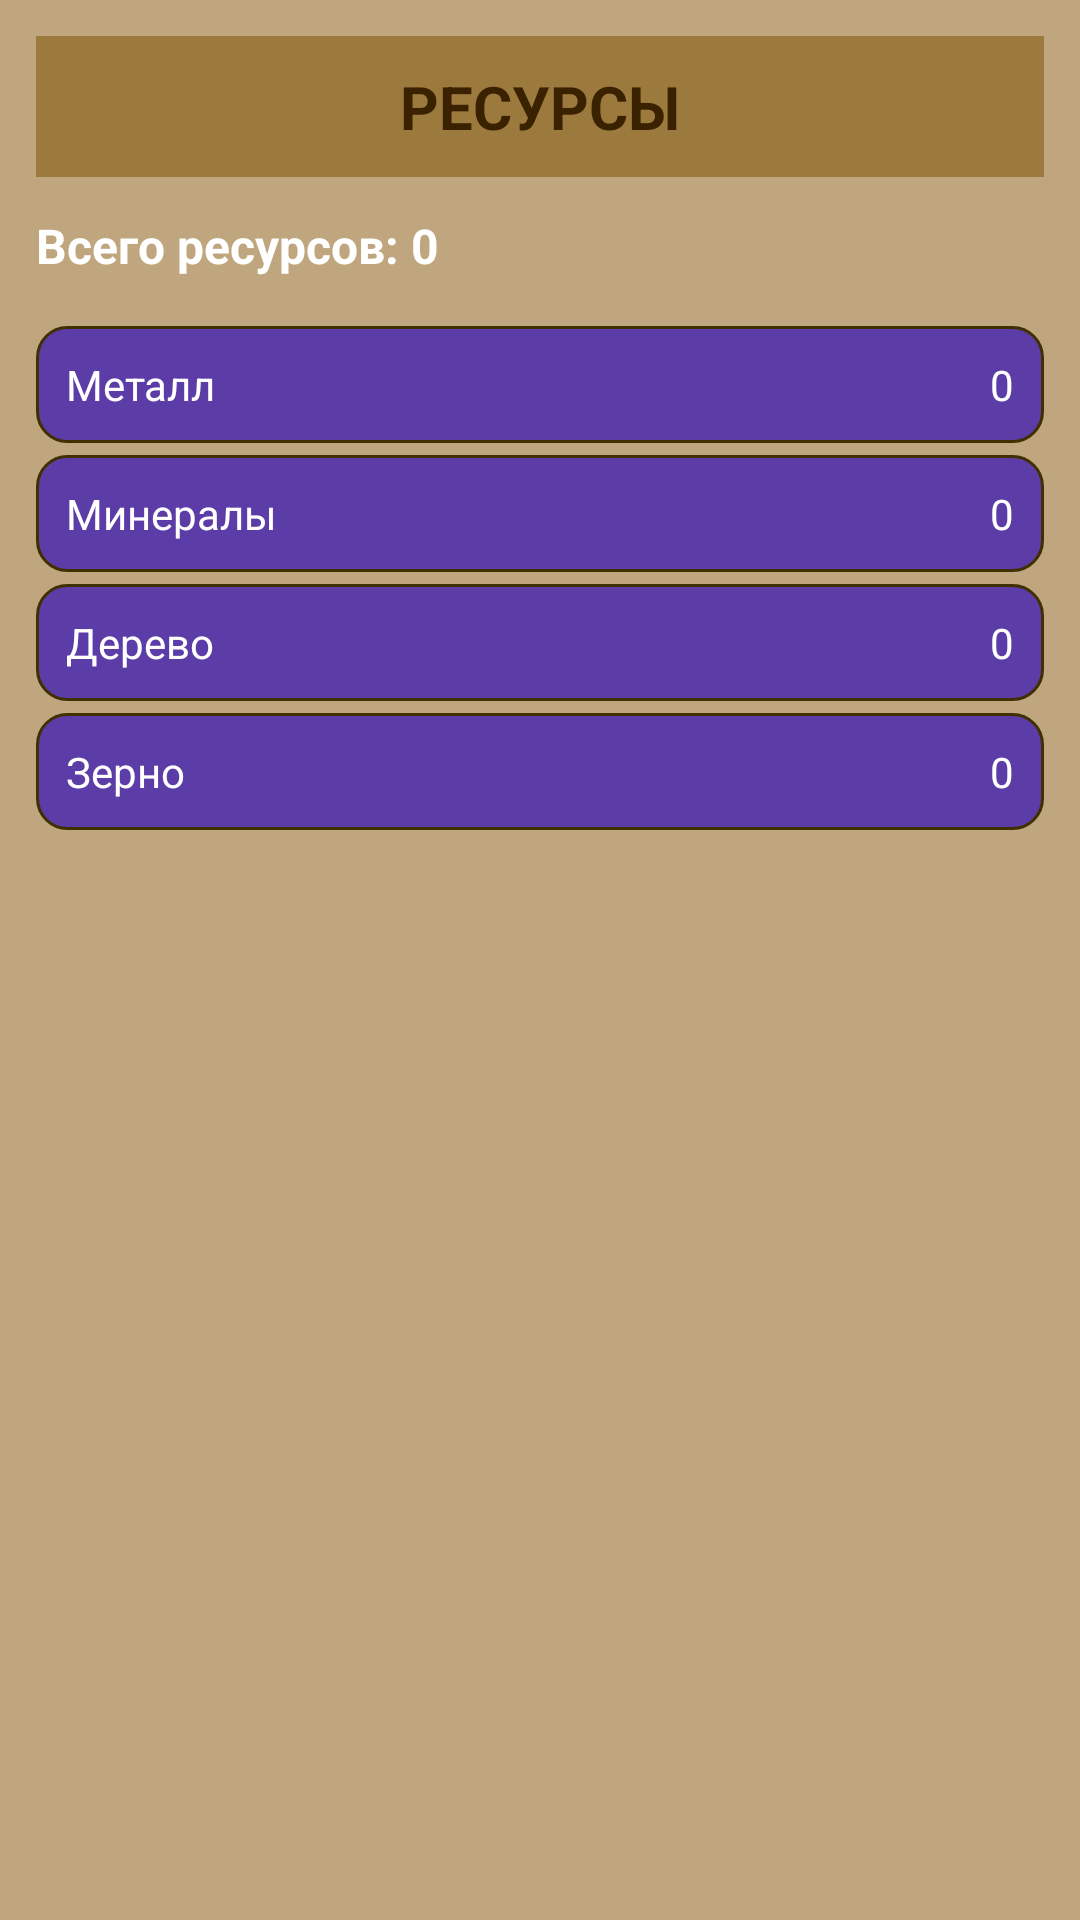

Write the Android layout XML for this screen, with the resource values it uses.
<!-- AndroidManifest.xml: application theme Theme.Derzhava -->
<!-- res/layout/fragment_resources.xml -->
<?xml version="1.0" encoding="utf-8"?>
<ScrollView xmlns:android="http://schemas.android.com/apk/res/android"
    android:layout_width="match_parent"
    android:layout_height="match_parent"
    android:background="@color/derzhava_bg"
    android:padding="12dp">

    <LinearLayout
        android:layout_width="match_parent"
        android:layout_height="wrap_content"
        android:orientation="vertical">

        
        <TextView
            android:id="@+id/tvResourcesTitle"
            android:layout_width="match_parent"
            android:layout_height="wrap_content"
            android:background="@color/derzhava_header"
            android:gravity="center"
            android:paddingVertical="10dp"
            android:text="РЕСУРСЫ"
            android:textColor="@color/derzhava_text_dark"
            android:textSize="20sp"
            android:textStyle="bold" />

        
        <TextView
            android:id="@+id/tvTotalResources"
            android:layout_width="match_parent"
            android:layout_height="wrap_content"
            android:layout_marginTop="12dp"
            android:text="Всего ресурсов: 0"
            android:textColor="@color/derzhava_text_light"
            android:textSize="16sp"
            android:textStyle="bold" />

        
        <LinearLayout
            android:layout_width="match_parent"
            android:layout_height="wrap_content"
            android:layout_marginTop="12dp"
            android:orientation="vertical">

            
            <LinearLayout
                android:layout_width="match_parent"
                android:layout_height="wrap_content"
                android:layout_marginTop="4dp"
                android:background="@drawable/bg_derzhava_button_base"
                android:padding="10dp"
                android:orientation="horizontal">

                <TextView
                    android:layout_width="0dp"
                    android:layout_height="wrap_content"
                    android:layout_weight="1"
                    android:text="Металл"
                    android:textColor="@color/derzhava_button_text"
                    android:textSize="14sp" />

                <TextView
                    android:id="@+id/tvMetal"
                    android:layout_width="wrap_content"
                    android:layout_height="wrap_content"
                    android:text="0"
                    android:textColor="@color/derzhava_button_text"
                    android:textSize="14sp" />
            </LinearLayout>

            
            <LinearLayout
                android:layout_width="match_parent"
                android:layout_height="wrap_content"
                android:layout_marginTop="4dp"
                android:background="@drawable/bg_derzhava_button_base"
                android:padding="10dp"
                android:orientation="horizontal">

                <TextView
                    android:layout_width="0dp"
                    android:layout_height="wrap_content"
                    android:layout_weight="1"
                    android:text="Минералы"
                    android:textColor="@color/derzhava_button_text"
                    android:textSize="14sp" />

                <TextView
                    android:id="@+id/tvMineral"
                    android:layout_width="wrap_content"
                    android:layout_height="wrap_content"
                    android:text="0"
                    android:textColor="@color/derzhava_button_text"
                    android:textSize="14sp" />
            </LinearLayout>

            
            <LinearLayout
                android:layout_width="match_parent"
                android:layout_height="wrap_content"
                android:layout_marginTop="4dp"
                android:background="@drawable/bg_derzhava_button_base"
                android:padding="10dp"
                android:orientation="horizontal">

                <TextView
                    android:layout_width="0dp"
                    android:layout_height="wrap_content"
                    android:layout_weight="1"
                    android:text="Дерево"
                    android:textColor="@color/derzhava_button_text"
                    android:textSize="14sp" />

                <TextView
                    android:id="@+id/tvWood"
                    android:layout_width="wrap_content"
                    android:layout_height="wrap_content"
                    android:text="0"
                    android:textColor="@color/derzhava_button_text"
                    android:textSize="14sp" />
            </LinearLayout>

            
            <LinearLayout
                android:layout_width="match_parent"
                android:layout_height="wrap_content"
                android:layout_marginTop="4dp"
                android:background="@drawable/bg_derzhava_button_base"
                android:padding="10dp"
                android:orientation="horizontal">

                <TextView
                    android:layout_width="0dp"
                    android:layout_height="wrap_content"
                    android:layout_weight="1"
                    android:text="Зерно"
                    android:textColor="@color/derzhava_button_text"
                    android:textSize="14sp" />

                <TextView
                    android:id="@+id/tvFood"
                    android:layout_width="wrap_content"
                    android:layout_height="wrap_content"
                    android:text="0"
                    android:textColor="@color/derzhava_button_text"
                    android:textSize="14sp" />
            </LinearLayout>

        </LinearLayout>

    </LinearLayout>
</ScrollView>
<!-- resources referenced by this layout -->
<resources>
  <color name="derzhava_bg">#BFA67E</color>
  <color name="derzhava_button_text">#FFFFFF</color>
  <color name="derzhava_header">#9C7A3D</color>
  <color name="derzhava_text_dark">#3A2200</color>
  <color name="derzhava_text_light">#FFFFFF</color>
  <!-- drawable bg_derzhava_button_base (drawable) -->
  <?xml version="1.0" encoding="utf-8"?>
  <shape xmlns:android="http://schemas.android.com/apk/res/android">
      
      <corners android:radius="10dp" />
  
      
      <solid android:color="@color/derzhava_button" />
  
      
      <padding
          android:left="8dp"
          android:top="8dp"
          android:right="8dp"
          android:bottom="8dp" />
  
      
      <stroke
          android:width="1dp"
          android:color="#403000" />
  </shape>
  <style name="Theme.Derzhava" parent="Base.Theme.Derzhava" />
  <color name="derzhava_button">#5C3CA6</color>
  <style name="Base.Theme.Derzhava" parent="Theme.Material3.DayNight.NoActionBar">
          
          
      </style>
</resources>
